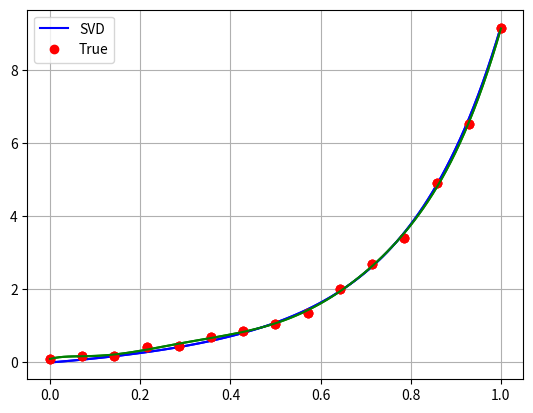

This figure's Python source:
import numpy as np
import matplotlib.pyplot as plt

def f(x, alpha): #y=a[i]*x^i
    d=alpha.shape[0] - 1 #shape di alpha è (d+1, )
    y=0
    for i in range(d+1):
        y=y + alpha[i] * x ** i
    return y

d=8 #grado del polinomio in x -------------------------------------------------------------------------------------PARAM DA CAMBIARE
alphaTrue=np.zeros((d+1,)) #definiamo alpha true arbitrariamente
for i in range(d+1):
    #print(i)
    if(i==0): alphaTrue[i]=0
    else: alphaTrue[i]=np.sqrt(i)**(1/i) #alpha[i]=radice 2i di =i^(1/2i)

print(f"alphaTrue={alphaTrue}")
x=3 # Scegliamo un valore di x
y=f(x, alphaTrue) #calcoliamo f(x)
print(f"(x={x}, f(x)=y={y})")

#definiamo x[] con n x_i equispaziati fra 0 e 1
n=15 #n è il numero di punti campionati: è il numero di dati usati per determinare i coeff. del polinomio -----------------------------------------------PARAM DA CAMBIARE
#se n=d+1 ho un sistema quadrato, se n>d ho più eq che incognite, se n<d ho inf sols
x=np.linspace(0, 1, n)

e=np.random.normal(loc=0,scale=0.1, size=(n,)) #rumore, scale=sigma=0.1, size=1 o n??
print(f"rumore{np.linalg.norm(e)}")

#calcoliamo y[] per graficare gli n punti
y=np.zeros_like(x)
for i in range(n):
    y[i]=f(x[i],alphaTrue)+e[i]

#ridefiniamo f in maniera vettoriale
def f(x, alpha):
    d=alpha.shape[0] - 1 
    y=np.zeros_like(x) #unica riga diversa
    for i in range(d+1):
        y=y + alpha[i] * x ** i
    return y

#grafichiamo la "vera" curva
xx=np.linspace(0, 1, 100)
yy=f(xx, alphaTrue)

plt.plot(xx, yy, 'b')#funzione "vera" che passa per i punti
plt.plot(x, y, 'ro')#punti
plt.grid()
plt.show()

#-----------------------APPROX AI MINIMI QUADRATI con SVD ------------------------

#definiamo la X appartenente a R^n*d di vandermonde che è associata a x1,..,xn tc x[i][j]=x[i]**(j-1)
def vandermonde(x,d):
    n=x.shape[0]
    X=np.zeros((n,d+1))
    for i in range(d+1):
        X[:,i]=x**i #elementi da 0 a posizione i
    return X

X=vandermonde(x,d)

def SVD(X,y,d):
    #n numero punti, d=grado polinomio
    n=y.shape[0]
    U,s,Vt=np.linalg.svd(X) #X=U@Sigma@V
    Sigma=np.zeros((n,d+1)) #creazione di Sigma con val singolari sulla diag
    for i in range(d+1):
        Sigma[i,i]=s[i]
    alphaSVD=np.zeros((d+1,)) #alpha=sum ((u_i^T y)/s_i) v_i
    for i in range(d+1):
        alphaSVD+=(U[:,i].T @ y)/s[i]*Vt[i,:]
    return alphaSVD

alphaSVD=SVD(X,y,d)

#funzione per calcolo valore del residuo: r(alpha)=||Xalpha-y||^2
def residue(X,y,alpha):
    r=np.linalg.norm(X@alpha - y)
    return r
print(f"ResiduoSVD: {residue(X, y, alphaSVD)}.")
print(f"ResiduoTRUE: {residue(X, y, alphaTrue)}.") #residuo di alphaTrue interessante perche è circa il rumore e 

# Rappresentiamo tutte le soluzioni su grafico
xx=np.linspace(0, 1, 100)
yy_true=f(xx, alphaTrue)
yy_svd=f(xx, alphaSVD)

plt.plot(xx, yy_svd, 'g')
plt.plot(xx, yy_true, 'b')
plt.plot(x, y, 'ro')
plt.legend(["SVD", "True"])
plt.grid()
plt.show()

plt.plot(x, y, 'ro')
plt.plot(xx, yy_svd, 'g')
plt.grid()
plt.show()